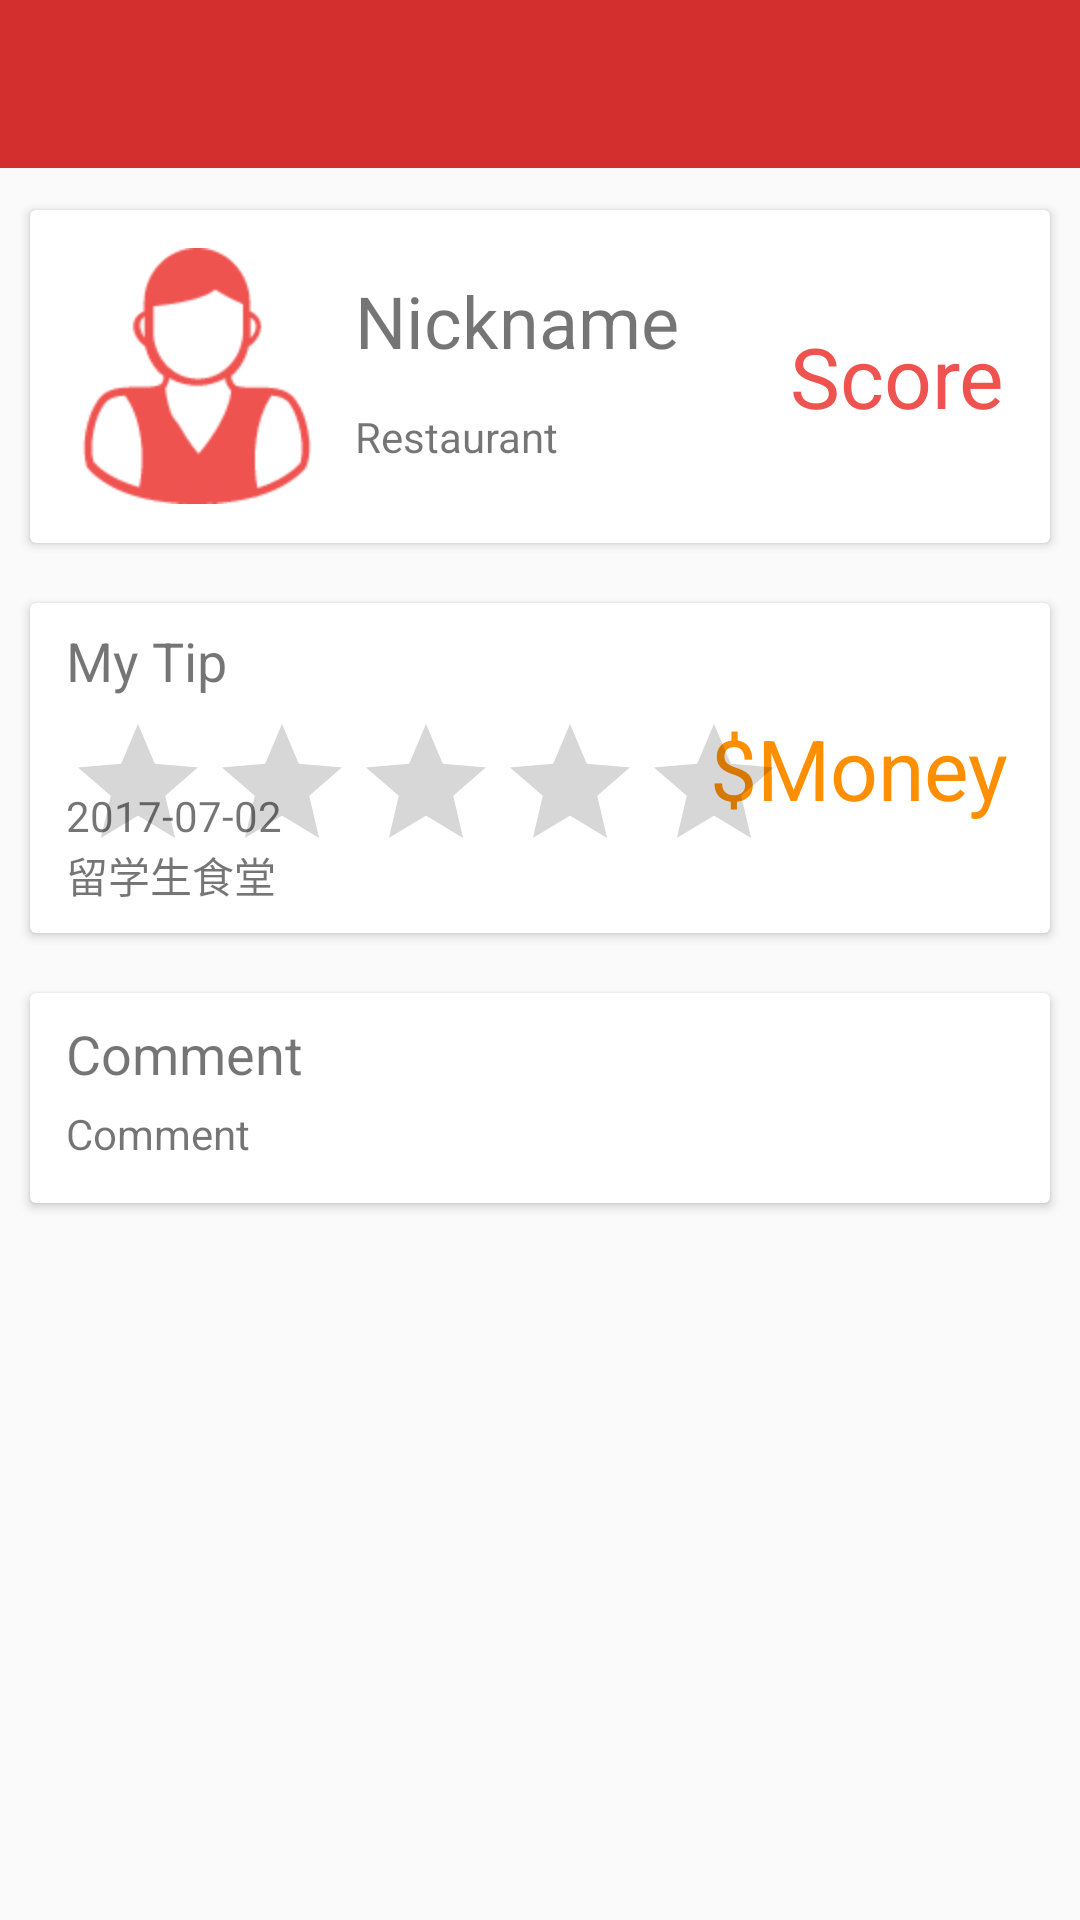

The Android layout XML behind this screen, and the referenced resources:
<!-- AndroidManifest.xml: application theme AppTheme -->
<!-- res/layout/reward_detail.xml -->
<?xml version="1.0" encoding="utf-8"?>
<RelativeLayout xmlns:android="http://schemas.android.com/apk/res/android"
                xmlns:app="http://schemas.android.com/apk/res-auto"
                android:layout_width="match_parent"
                android:layout_height="match_parent">

    <android.support.v7.widget.Toolbar
        android:id="@+id/detail_toolbar"
        android:layout_width="match_parent"
        android:layout_height="wrap_content"
        android:background="?attr/colorPrimary"
        android:minHeight="?attr/actionBarSize"
        android:theme="?attr/actionBarTheme"
        android:layout_alignParentTop="true"
        android:layout_alignParentStart="true"/>

    <android.support.v7.widget.CardView
        android:layout_width="match_parent"
        android:layout_height="wrap_content"
        android:layout_marginTop="70dp"
        android:layout_marginLeft="10dp"
        android:layout_marginRight="10dp"
        android:layout_marginBottom="10dp"
        android:layout_alignParentTop="true"
        android:layout_alignParentStart="true"
        android:id="@+id/cardView">

        <RelativeLayout
            android:layout_width="match_parent"
            android:layout_height="111dp">

            <ImageView
                android:id="@+id/imageView6"
                android:layout_width="wrap_content"
                android:layout_height="wrap_content"
                android:layout_alignParentStart="true"
                android:layout_centerVertical="true"
                android:layout_marginStart="13dp"
                android:src="@mipmap/waiter"/>

            <TextView
                android:id="@+id/waiter_nickname"
                android:layout_width="wrap_content"
                android:layout_height="wrap_content"
                android:layout_marginTop="8dp"
                android:text="Nickname"
                android:textSize="24dp"
                android:layout_marginStart="10dp"
                android:layout_alignTop="@+id/imageView6"
                android:layout_toEndOf="@+id/imageView6"/>

            <TextView
                android:id="@+id/waiter_restaurant"
                android:layout_width="120dp"
                android:layout_height="wrap_content"
                android:text="Restaurant"
                android:layout_below="@+id/waiter_nickname"
                android:layout_alignStart="@+id/waiter_nickname"
                android:layout_marginTop="13dp"/>

            <TextView
                android:id="@+id/avg_score"
                android:layout_width="wrap_content"
                android:layout_height="wrap_content"
                android:layout_marginEnd="15dp"
                android:text="Score"
                android:textColor="@color/colorAccent"
                android:textSize="28dp"
                android:layout_centerVertical="true"
                android:layout_alignParentEnd="true"/>

        </RelativeLayout>

    </android.support.v7.widget.CardView>

    <android.support.v7.widget.CardView
        android:layout_width="match_parent"
        android:layout_height="wrap_content"
        android:layout_margin="10dp"
        android:layout_below="@+id/cardView"
        android:layout_alignParentStart="true"
        android:id="@+id/cardView2">

        <RelativeLayout
            android:layout_width="match_parent"
            android:layout_height="110dp"
            android:layout_alignStart="@+id/cardView"
            android:layout_below="@+id/cardView">
            <TextView
                android:id="@+id/textView11"
                android:layout_width="wrap_content"
                android:layout_height="wrap_content"
                android:layout_marginStart="12dp"
                android:layout_marginTop="7dp"
                android:textSize="18dp"
                android:text="My Tip"
                android:layout_alignParentTop="true"
                android:layout_alignParentStart="true"/>
            <TextView
                android:id="@+id/detail_money"
                android:layout_width="140dp"
                android:layout_height="wrap_content"
                android:textSize="28dp"
                android:textDirection="rtl"
                android:text="Money$"
                android:textColor="@color/colorSubPrimary"
                android:layout_marginEnd="14dp"
                android:layout_centerVertical="true"
                android:layout_alignParentEnd="true"/>
            <TextView
                android:id="@+id/detail_date"
                android:layout_width="wrap_content"
                android:layout_height="wrap_content"
                android:text="2017-07-02"
                android:layout_alignTop="@+id/detail_money"
                android:layout_alignStart="@+id/textView11"
                android:layout_marginTop="25dp"/>
            <TextView
                android:id="@+id/detail_restaurant"
                android:layout_width="wrap_content"
                android:layout_height="wrap_content"
                android:text="留学生食堂"
                android:layout_below="@+id/detail_date"
                android:layout_alignStart="@+id/detail_date"/>

            <RatingBar
                style="@style/RatingStyle"
                android:id="@+id/detail_rating"
                android:layout_width="wrap_content"
                android:layout_height="wrap_content"
                android:layout_marginTop="5dp"
                android:isIndicator="true"
                android:stepSize="0.1"
                android:layout_below="@+id/textView11"
                android:layout_alignStart="@+id/textView11"/>


        </RelativeLayout>
    </android.support.v7.widget.CardView>

    <android.support.v7.widget.CardView
        android:layout_width="match_parent"
        android:layout_height="wrap_content"
        android:layout_below="@+id/cardView2"
        android:layout_centerHorizontal="true"
        android:layout_margin="10dp">
        <RelativeLayout
            android:layout_width="match_parent"
            android:minHeight="60dp"
            android:layout_height="wrap_content"
            android:layout_marginBottom="10dp">
            <TextView
                android:id="@+id/textView12"
                android:layout_width="wrap_content"
                android:layout_height="wrap_content"
                android:layout_marginTop="8dp"
                android:textSize="18dp"
                android:text="Comment"
                android:layout_marginStart="12dp"
                android:layout_alignParentTop="true"
                android:layout_alignParentStart="true"/>
            <TextView
                android:id="@+id/detail_comment"
                android:layout_width="match_parent"
                android:layout_height="wrap_content"
                android:layout_marginTop="5dp"
                android:layout_marginLeft="12dp"
                android:layout_marginRight="12dp"
                android:textSize="14dp"
                android:text="Comment"
                android:layout_below="@+id/textView12"
                android:layout_alignParentStart="true"/>


        </RelativeLayout>
    </android.support.v7.widget.CardView>


</RelativeLayout>
<!-- resources referenced by this layout -->
<resources>
  <color name="colorAccent">#ef5350</color>
  <color name="colorSubPrimary">#ff8f00</color>
  <!-- mipmap waiter: png bitmap (mipmap-hdpi, 3901 bytes) -->
  <style name="RatingStyle" parent="@android:style/Widget.RatingBar">
          
          <item name="android:progressDrawable">@drawable/ratingbar_drawable</item>
          
          <item name="android:minHeight">16dp</item>
  
          <item name="android:maxHeight">16dp</item>
          <item name="android:numColumns">5</item>
      </style>
  <style name="AppTheme" parent="Theme.AppCompat.Light.DarkActionBar">
          
          <item name="colorPrimary">@color/colorPrimary</item>
          <item name="colorPrimaryDark">@color/colorPrimaryDark</item>
          <item name="colorAccent">@color/colorAccent</item>
      </style>
  <!-- drawable ratingbar_drawable (drawable) -->
  <?xml version="1.0" encoding="utf-8"?>
  <layer-list xmlns:android="http://schemas.android.com/apk/res/android">
      <item
          android:id="@android:id/background"
          android:drawable="@drawable/rating_star">
      </item>
      <item
          android:id="@android:id/progress"
          android:drawable="@drawable/rating_star_selected">
      </item>
  </layer-list>
  <color name="colorPrimary">#d32f2f</color>
  <color name="colorPrimaryDark">#b71c1c</color>
  <!-- drawable rating_star: png bitmap (drawable, 350 bytes) -->
  <!-- drawable rating_star_selected: png bitmap (drawable, 317 bytes) -->
</resources>
